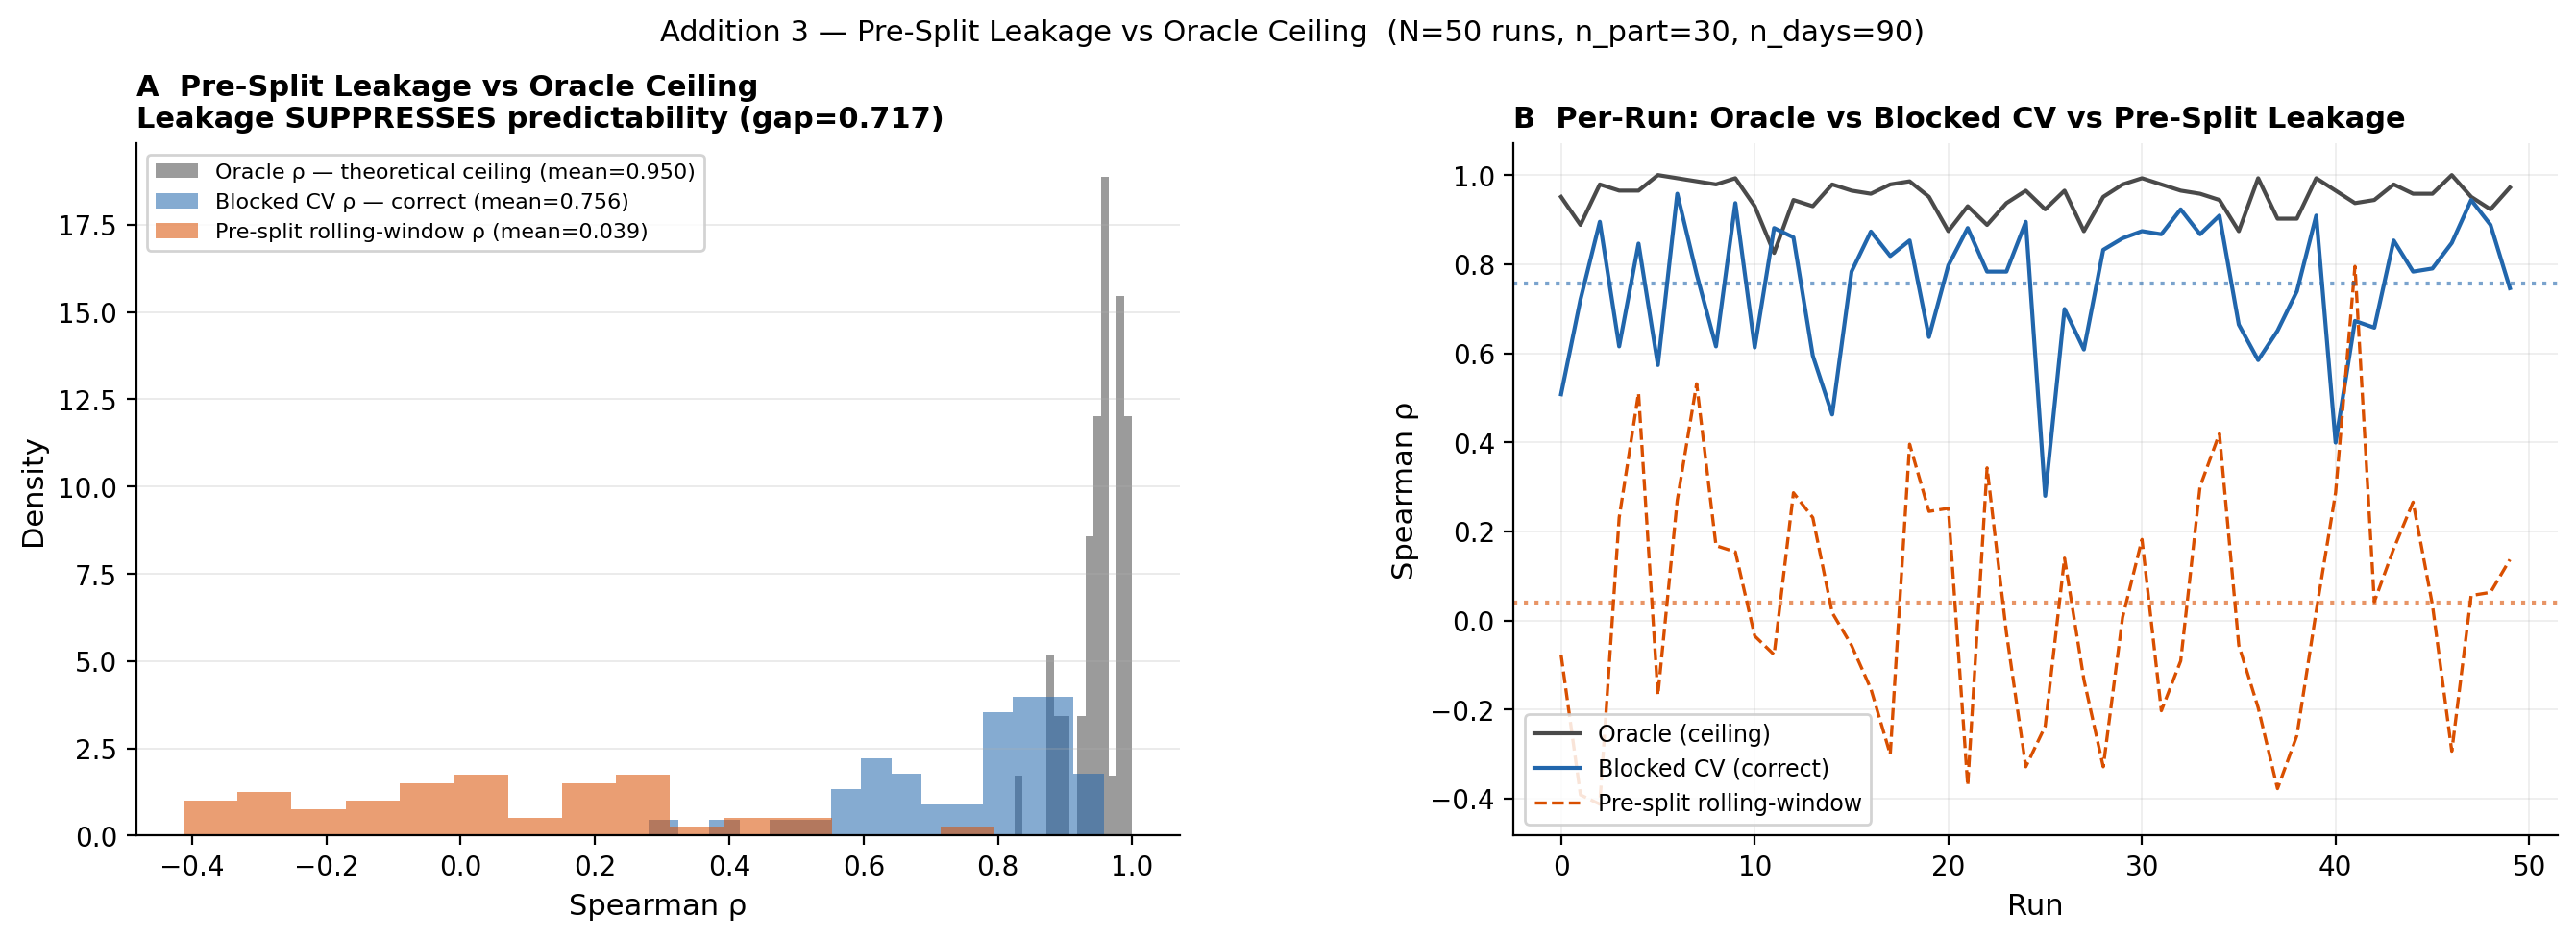

Source data for this figure (header and first rows):
run, oracle_rho, presplit_rho, blocked_rho
0, 0.951, -0.07692, 0.5079
1, 0.8881, -0.3916, 0.7203
2, 0.979, -0.4126, 0.8951
3, 0.965, 0.2308, 0.6154
4, 0.965, 0.5105, 0.8462
5, 1.0, -0.1678, 0.5734
6, 0.993, 0.2697, 0.958
7, 0.986, 0.5315, 0.7776
8, 0.979, 0.1678, 0.6154
9, 0.993, 0.1538, 0.9371
10, 0.9301, -0.03497, 0.613
11, 0.8252, -0.07692, 0.8811
12, 0.9441, 0.2867, 0.8601
13, 0.9301, 0.2308, 0.5944
14, 0.979, 0.01751, 0.4623
15, 0.965, -0.05594, 0.7832
16, 0.958, -0.1538, 0.8733
17, 0.979, -0.3007, 0.8182
18, 0.986, 0.3958, 0.8531
19, 0.951, 0.2448, 0.6364
20, 0.8741, 0.2517, 0.7972
21, 0.9301, -0.3706, 0.8811
22, 0.8881, 0.3427, 0.7832
23, 0.9371, -0.02797, 0.7832
24, 0.965, -0.3287, 0.8951
25, 0.9231, -0.2378, 0.2797
26, 0.965, 0.1399, 0.6993
27, 0.8741, -0.1329, 0.6084
28, 0.951, -0.3287, 0.8322
29, 0.979, 0.006993, 0.8581
30, 0.993, 0.1818, 0.8741
31, 0.979, -0.2028, 0.8671
32, 0.965, -0.09091, 0.9231
33, 0.958, 0.3007, 0.8671
34, 0.9441, 0.4196, 0.9091
35, 0.8741, -0.05594, 0.6643
36, 0.993, -0.1958, 0.5845
37, 0.9021, -0.3776, 0.6503
38, 0.9021, -0.2587, 0.7391
39, 0.993, 0.02098, 0.9091
40, 0.965, 0.2867, 0.3993
41, 0.9371, 0.7951, 0.6725
42, 0.9441, 0.04196, 0.6573
43, 0.979, 0.1608, 0.8531
44, 0.958, 0.2657, 0.7832
45, 0.958, 0.03497, 0.7902
46, 1.0, -0.2937, 0.8476
47, 0.951, 0.05594, 0.9441
48, 0.9231, 0.06294, 0.8881
49, 0.972, 0.1366, 0.7461
